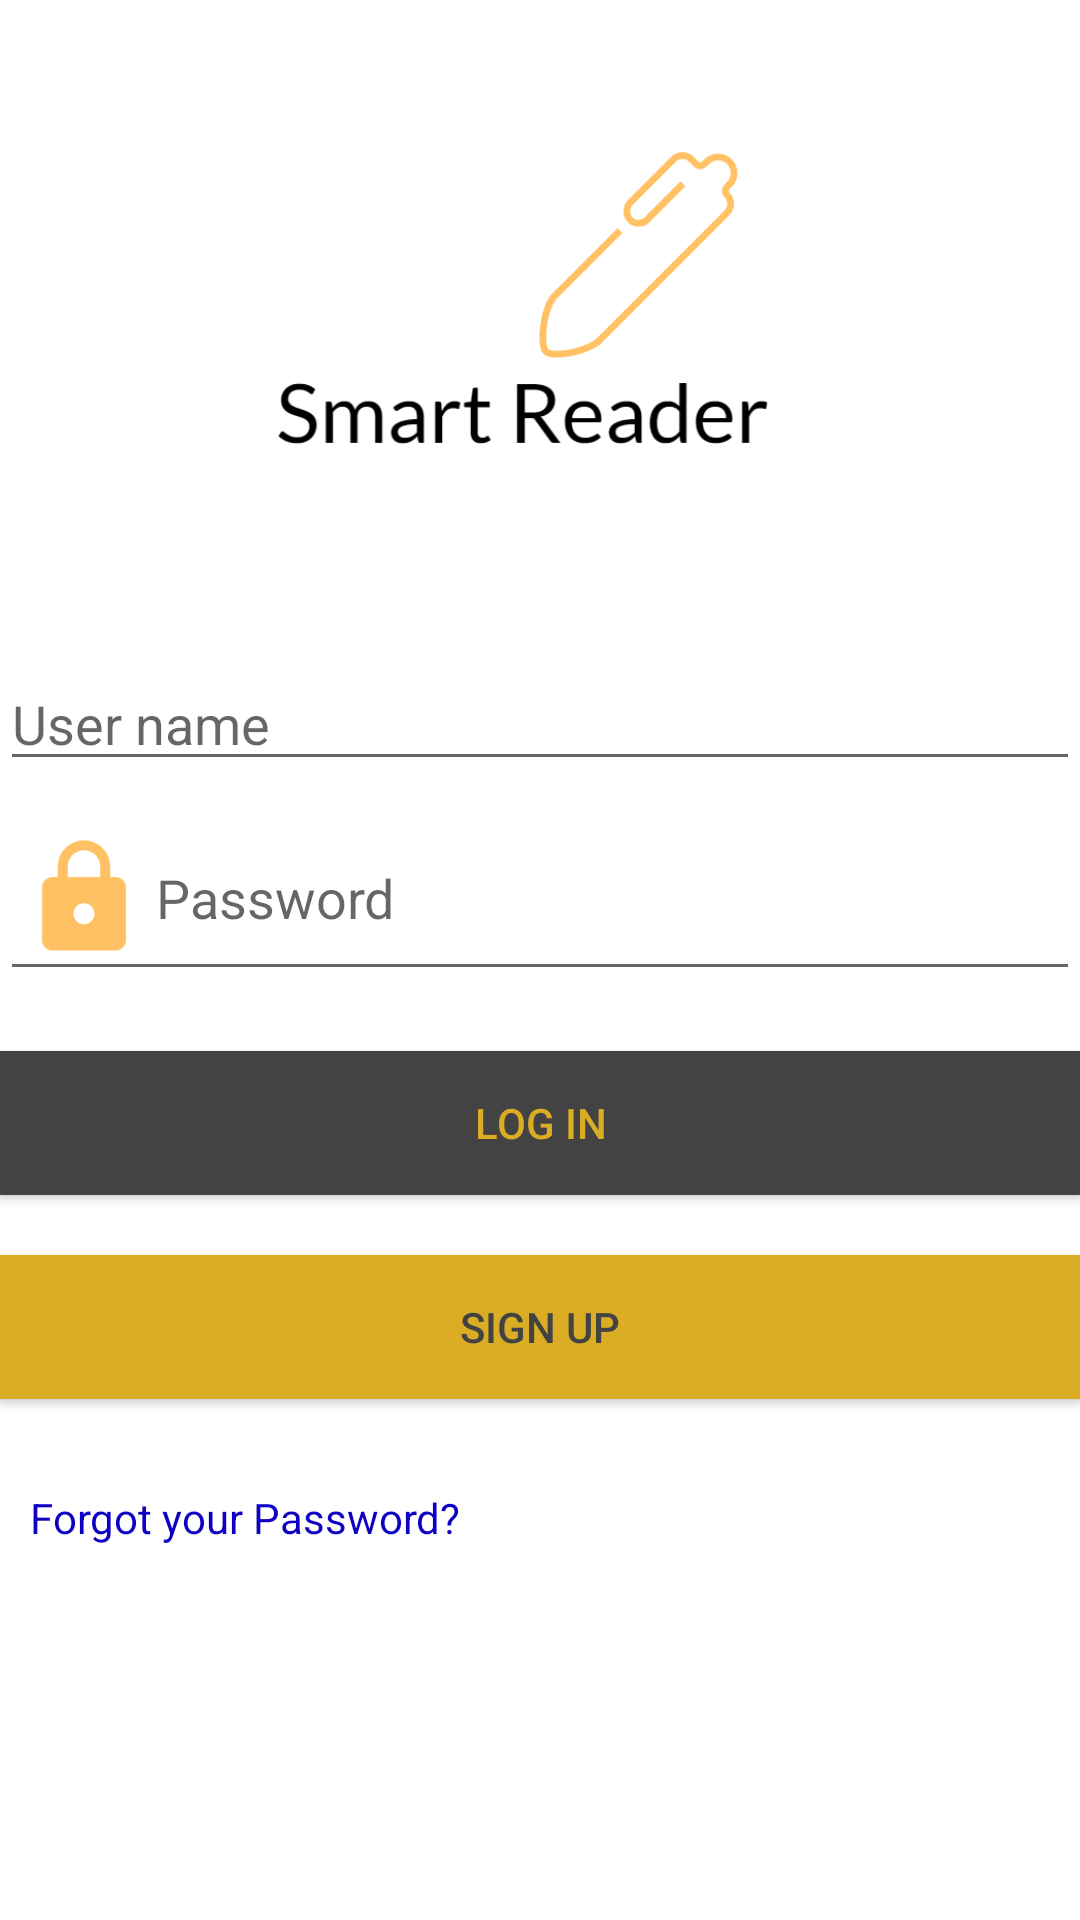

Layout XML and referenced resources for this Android screen:
<!-- AndroidManifest.xml: application theme AppTheme -->
<!-- res/layout/activity_login.xml -->
<?xml version="1.0" encoding="utf-8"?>
    <RelativeLayout  xmlns:android="http://schemas.android.com/apk/res/android"

        xmlns:app="http://schemas.android.com/apk/res-auto"
        xmlns:tools="http://schemas.android.com/tools"
        android:layout_width="match_parent"
        android:layout_height="match_parent"
        tools:context="com.example.lenovo.smartreaderapplication.Login"
        tools:layout_editor_absoluteY="16dp"
        tools:layout_editor_absoluteX="16dp"
        android:background="@color/white"

        >


    <LinearLayout
        android:layout_width="match_parent"
        android:layout_height="match_parent"
        android:orientation="vertical"
        android:weightSum="1">

        <ImageView
            android:id="@+id/imageView"
            android:layout_width="match_parent"
            android:layout_height="99dp"
            android:layout_marginTop="50dp"
            app:srcCompat="@drawable/logoo" />


        <EditText
            android:id="@+id/username"
            android:layout_width="match_parent"
            android:layout_height="wrap_content"
            android:layout_marginTop="70dp"
            android:drawableLeft="@mipmap/ic_p"
            android:hint="@string/Username"
            android:inputType="textVisiblePassword|textNoSuggestions" />

        <EditText
            android:id="@+id/password"
            android:layout_marginTop="5dp"
            android:layout_width="match_parent"
            android:layout_height="wrap_content"
            android:drawableLeft="@mipmap/ic_lock"
            android:inputType="textPassword"
            android:hint="@string/Password"/>

        <Button
            android:id="@+id/login"
            android:layout_width="match_parent"
            android:layout_height="wrap_content"
            android:layout_marginTop="20dp"
            android:textColor="@color/yellow"
            android:background="@color/gray"
            android:text="@string/Login" />

        <Button
            android:id="@+id/done"
            android:layout_marginTop="20dp"
            android:layout_width="match_parent"
            android:layout_height="wrap_content"
            android:background="@color/yellow"
            android:text="@string/Signup"
            android:textColor="@color/gray" />

        <TextView
            android:layout_marginTop="30dp"
            android:layout_width="wrap_content"
            android:layout_height="31dp"
            android:textColor="@color/pureBlue"
            android:layout_marginLeft="10dp"
            android:text="@string/ForgotYourPassword"/>
    </LinearLayout>
</RelativeLayout>
<!-- resources referenced by this layout -->
<resources>
  <color name="gray">#434343</color>
  <color name="pureBlue">#FF0D00C2</color>
  <color name="white">#ffffff</color>
  <color name="yellow">#dbad24</color>
  <!-- drawable logoo: png bitmap (drawable, 12861 bytes) -->
  <!-- mipmap ic_lock: png bitmap (mipmap-hdpi, 838 bytes) -->
  <string name="ForgotYourPassword">Forgot your Password?</string>
  <string name="Login">Log In</string>
  <string name="Password">Password</string>
  <string name="Signup">Sign Up</string>
  <string name="Username">User name</string>
  <style name="AppTheme" parent="Theme.AppCompat.Light.DarkActionBar">
          
          <item name="colorPrimary">@color/colorPrimary</item>
          <item name="colorPrimaryDark">@color/colorPrimaryDark</item>
          <item name="colorAccent">@color/colorAccent</item>
      </style>
  <color name="colorPrimary">#3F51B5</color>
  <color name="colorPrimaryDark">#303F9F</color>
  <color name="colorAccent">#FF4081</color>
</resources>
